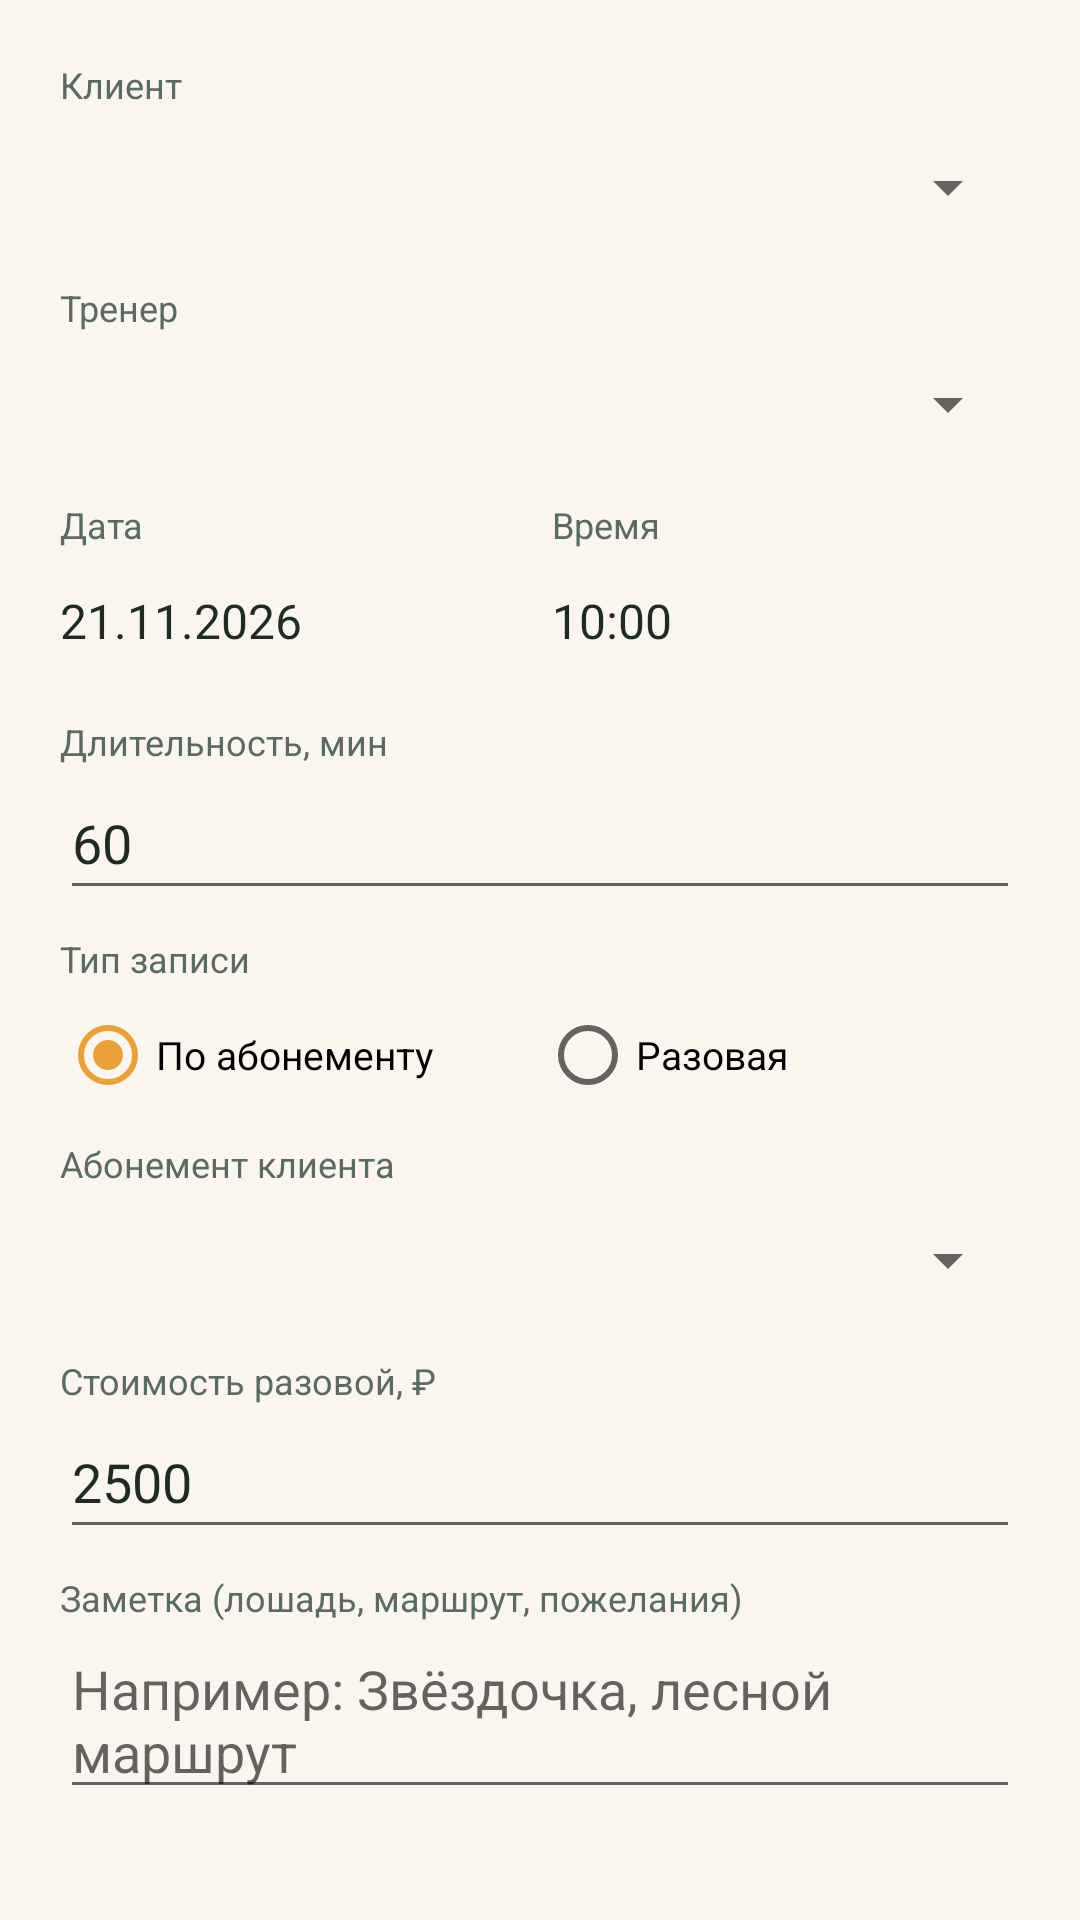

Android layout source for this screen:
<!-- AndroidManifest.xml: application theme Theme.KonnyKrug -->
<!-- res/layout/dialog_lesson.xml -->
<?xml version="1.0" encoding="utf-8"?>
<ScrollView xmlns:android="http://schemas.android.com/apk/res/android"
    android:layout_width="match_parent"
    android:layout_height="wrap_content">

    <LinearLayout
        android:layout_width="match_parent"
        android:layout_height="wrap_content"
        android:orientation="vertical"
        android:padding="20dp">

        <TextView
            android:layout_width="wrap_content"
            android:layout_height="wrap_content"
            android:text="Клиент"
            android:textColor="@color/text_secondary"
            android:textSize="12sp" />

        <Spinner
            android:id="@+id/spClient"
            android:layout_width="match_parent"
            android:layout_height="48dp"
            android:layout_marginTop="2dp" />

        <TextView
            android:layout_width="wrap_content"
            android:layout_height="wrap_content"
            android:layout_marginTop="8dp"
            android:text="Тренер"
            android:textColor="@color/text_secondary"
            android:textSize="12sp" />

        <Spinner
            android:id="@+id/spTrainer"
            android:layout_width="match_parent"
            android:layout_height="48dp" />

        <LinearLayout
            android:layout_width="match_parent"
            android:layout_height="wrap_content"
            android:layout_marginTop="8dp"
            android:orientation="horizontal">

            <LinearLayout
                android:layout_width="0dp"
                android:layout_height="wrap_content"
                android:layout_weight="1"
                android:orientation="vertical">

                <TextView
                    android:layout_width="wrap_content"
                    android:layout_height="wrap_content"
                    android:text="Дата"
                    android:textColor="@color/text_secondary"
                    android:textSize="12sp" />

                <TextView
                    android:id="@+id/etDate"
                    android:layout_width="match_parent"
                    android:layout_height="48dp"
                    android:gravity="center_vertical"
                    android:background="?attr/selectableItemBackground"
                    android:text="21.11.2026"
                    android:textColor="@color/text_primary"
                    android:textSize="16sp" />
            </LinearLayout>

            <LinearLayout
                android:layout_width="0dp"
                android:layout_height="wrap_content"
                android:layout_weight="1"
                android:layout_marginStart="8dp"
                android:orientation="vertical">

                <TextView
                    android:layout_width="wrap_content"
                    android:layout_height="wrap_content"
                    android:text="Время"
                    android:textColor="@color/text_secondary"
                    android:textSize="12sp" />

                <TextView
                    android:id="@+id/etTime"
                    android:layout_width="match_parent"
                    android:layout_height="48dp"
                    android:gravity="center_vertical"
                    android:background="?attr/selectableItemBackground"
                    android:text="10:00"
                    android:textColor="@color/text_primary"
                    android:textSize="16sp" />
            </LinearLayout>
        </LinearLayout>

        <TextView
            android:layout_width="wrap_content"
            android:layout_height="wrap_content"
            android:layout_marginTop="8dp"
            android:text="Длительность, мин"
            android:textColor="@color/text_secondary"
            android:textSize="12sp" />

        <EditText
            android:id="@+id/etDuration"
            android:layout_width="match_parent"
            android:layout_height="48dp"
            android:inputType="number"
            android:text="60"
            android:textColor="@color/text_primary" />

        <TextView
            android:layout_width="wrap_content"
            android:layout_height="wrap_content"
            android:layout_marginTop="8dp"
            android:text="Тип записи"
            android:textColor="@color/text_secondary"
            android:textSize="12sp" />

        <RadioGroup
            android:id="@+id/rgKind"
            android:layout_width="match_parent"
            android:layout_height="wrap_content"
            android:orientation="horizontal">

            <RadioButton
                android:id="@+id/rbSub"
                android:layout_width="0dp"
                android:layout_height="wrap_content"
                android:layout_weight="1"
                android:checked="true"
                android:text="По абонементу"
                android:textSize="13sp" />

            <RadioButton
                android:id="@+id/rbSingle"
                android:layout_width="0dp"
                android:layout_height="wrap_content"
                android:layout_weight="1"
                android:text="Разовая"
                android:textSize="13sp" />
        </RadioGroup>

        <TextView
            android:id="@+id/labelSub"
            android:layout_width="wrap_content"
            android:layout_height="wrap_content"
            android:layout_marginTop="4dp"
            android:text="Абонемент клиента"
            android:textColor="@color/text_secondary"
            android:textSize="12sp" />

        <Spinner
            android:id="@+id/spSub"
            android:layout_width="match_parent"
            android:layout_height="48dp" />

        <TextView
            android:id="@+id/labelPrice"
            android:layout_width="wrap_content"
            android:layout_height="wrap_content"
            android:layout_marginTop="8dp"
            android:text="Стоимость разовой, ₽"
            android:textColor="@color/text_secondary"
            android:textSize="12sp" />

        <EditText
            android:id="@+id/etPrice"
            android:layout_width="match_parent"
            android:layout_height="48dp"
            android:inputType="number"
            android:text="2500"
            android:textColor="@color/text_primary" />

        <TextView
            android:layout_width="wrap_content"
            android:layout_height="wrap_content"
            android:layout_marginTop="8dp"
            android:text="Заметка (лошадь, маршрут, пожелания)"
            android:textColor="@color/text_secondary"
            android:textSize="12sp" />

        <EditText
            android:id="@+id/etNotes"
            android:layout_width="match_parent"
            android:layout_height="wrap_content"
            android:hint="Например: Звёздочка, лесной маршрут"
            android:inputType="textMultiLine"
            android:minLines="2"
            android:textColor="@color/text_primary" />
    </LinearLayout>
</ScrollView>
<!-- resources referenced by this layout -->
<resources>
  <color name="text_primary">#1F2A24</color>
  <color name="text_secondary">#5C6B62</color>
  <style name="Theme.KonnyKrug" parent="Theme.MaterialComponents.Light.NoActionBar">
          <item name="colorPrimary">@color/green_700</item>
          <item name="colorPrimaryDark">@color/green_900</item>
          <item name="colorAccent">@color/amber_600</item>
          <item name="android:windowBackground">@color/sand_50</item>
          <item name="android:statusBarColor">@color/green_900</item>
          <item name="android:navigationBarColor">@color/sand_50</item>
          <item name="android:windowLightStatusBar">false</item>
          <item name="materialAlertDialogTheme">@style/ThemeOverlay.KonnyKrug.Dialog</item>
      </style>
  <color name="green_700">#2D6A4F</color>
  <color name="green_900">#1B4332</color>
  <color name="amber_600">#E9A23B</color>
  <color name="sand_50">#FAF6EF</color>
  <style name="ThemeOverlay.KonnyKrug.Dialog" parent="ThemeOverlay.MaterialComponents.MaterialAlertDialog">
          <item name="colorSurface">@color/white</item>
      </style>
  <color name="white">#FFFFFF</color>
</resources>
